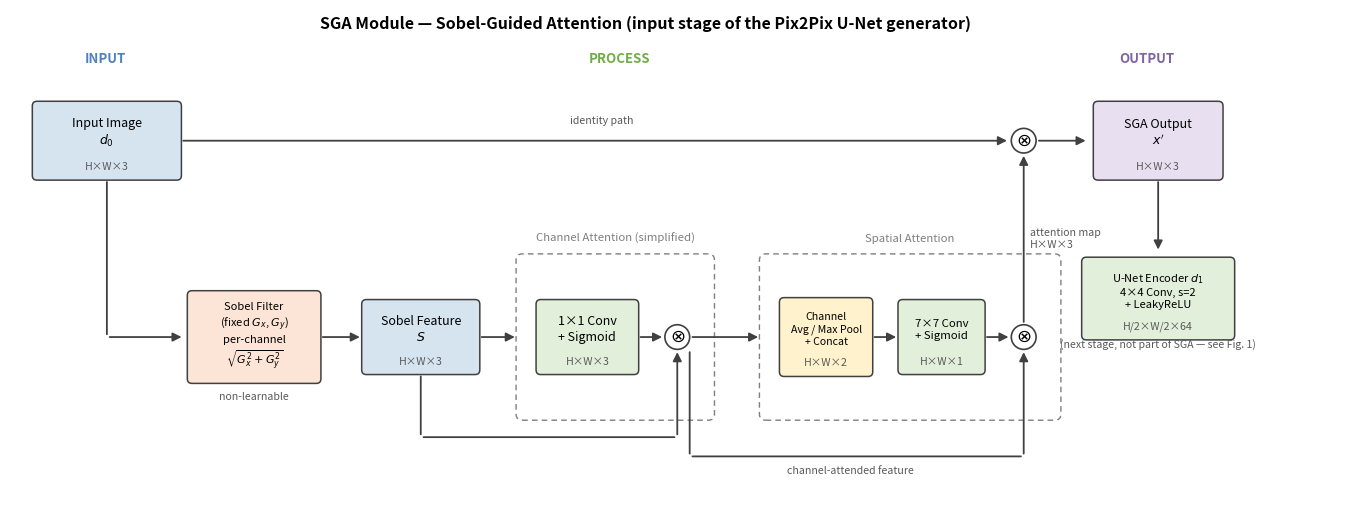

Source code (Python):
"""
Draw the SGA (Sobel-Guided Attention) module architecture diagram.

Purpose — Render a publication-quality block diagram of the SGA module exactly
          as implemented in github/Pix2pix.py (build_generator, lines 118-206):
          input d0 -> Sobel filter -> simplified channel attention (1x1 Conv +
          sigmoid + multiply) -> spatial attention (channel avg/max pool ->
          7x7 Conv + sigmoid + multiply) -> element-wise multiply with the
          original input -> fed into the first U-Net encoder layer.
Args    — None (paths are hard-coded; run from any cwd).
Returns — Saves 'sga_module_architecture.png' (300 dpi) into this folder.
Raises  — IOError if the output folder is not writable.
Notes   — The channel attention is the SIMPLIFIED variant actually active in
          the code (single 1x1 Conv + sigmoid), NOT the full CBAM avg/max-pool
          + shared-MLP variant, which is commented out in Pix2pix.py.
"""

import matplotlib
matplotlib.use("Agg")
import matplotlib.pyplot as plt
from matplotlib.patches import FancyBboxPatch, FancyArrowPatch, Circle

# ---------------------------------------------------------------- palette ---
C_INPUT   = "#D6E4F0"   # light blue  — image tensors
C_SOBEL   = "#FCE4D6"   # light orange — fixed (non-learnable) operator
C_CONV    = "#E2EFDA"   # light green — learnable layers
C_POOL    = "#FFF2CC"   # light yellow — parameter-free ops
C_OUT     = "#E8DFF0"   # light purple — module output
C_EDGE    = "#404040"
C_GROUP   = "#7F7F7F"
C_ZONE_IN  = "#4F81BD"   # saturated blue   — INPUT zone outline (matches Fig.1)
C_ZONE_PR  = "#70AD47"   # saturated green  — PROCESS zone outline (matches Fig.1)
C_ZONE_OUT = "#8064A2"   # saturated purple — OUTPUT zone outline (matches Fig.1)

FS_TITLE  = 11.5
FS_BOX    = 9.0
FS_SHAPE  = 7.6
FS_OP     = 13


def box(ax, cx, cy, w, h, label, shape=None, fc=C_CONV, fs=FS_BOX):
    """Rounded box centered at (cx, cy) with a label and optional shape note."""
    ax.add_patch(FancyBboxPatch((cx - w / 2, cy - h / 2), w, h,
                                boxstyle="round,pad=0.012,rounding_size=0.06",
                                fc=fc, ec=C_EDGE, lw=1.1, zorder=3))
    ax.text(cx, cy + (0.10 if shape else 0.0), label, ha="center", va="center",
            fontsize=fs, zorder=4, linespacing=1.25)
    if shape:
        ax.text(cx, cy - h / 2 + 0.16, shape, ha="center", va="center",
                fontsize=FS_SHAPE, color="#595959", style="italic", zorder=4)


def otimes(ax, cx, cy, r=0.16):
    """Circled element-wise multiplication operator."""
    ax.add_patch(Circle((cx, cy), r, fc="white", ec=C_EDGE, lw=1.2, zorder=4))
    ax.text(cx, cy, r"$\otimes$", ha="center", va="center",
            fontsize=FS_OP, zorder=5)


def arrow(ax, x1, y1, x2, y2, style="-|>", color=C_EDGE, lw=1.3, rad=0.0):
    ax.add_patch(FancyArrowPatch((x1, y1), (x2, y2),
                                 arrowstyle=style, mutation_scale=13,
                                 color=color, lw=lw, zorder=2,
                                 connectionstyle=f"arc3,rad={rad}"))


def zone(ax, x0, x1, y0, y1, label, color):
    """Bold INPUT/PROCESS/OUTPUT caption only -- no surrounding box.
    v2.2: the dashed outline box (v2.1) was removed per feedback that the
    extra frame made the diagram more cluttered, not clearer; the colored,
    bold text alone is enough to mark each region."""
    if label:
        ax.text((x0 + x1) / 2, y1, label, ha="center", va="top",
                fontsize=9.5, color=color, weight="bold")


def main():
    # v2 fix: v1 packed the channel- and spatial-attention multiplies (the
    # otimes circles) flush against their dashed group borders, with only a
    # 0.4-unit gap between the two groups -- the circles visually collided
    # with the boundary lines, making it look ambiguous whether each
    # multiply belongs inside or outside its group. v2 widens the canvas and
    # gives every otimes explicit padding from its own group's border, plus
    # a wider gap between groups, and separates the two bypass ("skip")
    # lines onto two different height lanes so they no longer read as one
    # continuous line.
    fig, ax = plt.subplots(figsize=(17.4, 6.6))
    ax.set_xlim(0, 17.4)
    ax.set_ylim(0, 6.6)
    ax.axis("off")

    Y_TOP = 4.9    # identity path of the original input
    Y_BOT = 2.35   # Sobel-attention path

    # ------------------------------------------------------------- input ---
    box(ax, 1.25, Y_TOP, 1.9, 1.0, "Input Image\n$d_0$",
        shape="H×W×3", fc=C_INPUT)

    # identity path: straight line to the final multiply
    # (must equal otimes_s computed in the spatial-attention block below)
    X_FINAL = 13.08
    arrow(ax, 2.20, Y_TOP, X_FINAL - 0.18, Y_TOP)
    ax.text((2.20 + X_FINAL) / 2, Y_TOP + 0.22, "identity path",
            ha="center", fontsize=FS_SHAPE, color="#595959", style="italic")

    # drop from input down to the Sobel branch
    arrow(ax, 1.25, Y_TOP - 0.50, 1.25, Y_BOT, style="-")
    arrow(ax, 1.25, Y_BOT, 2.30 - 0.05, Y_BOT)

    # ------------------------------------------------------- Sobel block ---
    box(ax, 3.15, Y_BOT, 1.7, 1.18,
        "Sobel Filter\n(fixed $G_x$, $G_y$)\nper-channel\n$\\sqrt{G_x^2+G_y^2}$",
        fc=C_SOBEL, fs=8.0)
    ax.text(3.15, Y_BOT - 0.82, "non-learnable", ha="center",
            fontsize=FS_SHAPE, color="#595959", style="italic")
    arrow(ax, 4.00, Y_BOT, 4.55, Y_BOT)

    box(ax, 5.30, Y_BOT, 1.5, 0.95, "Sobel Feature\n$S$", shape="H×W×3",
        fc=C_INPUT)
    arrow(ax, 6.05, Y_BOT, 6.55, Y_BOT)

    # -------------------------------------------- channel attention group ---
    # otimes_c sits 0.3 inside the group's right border (was 0.24 in v1,
    # visually flush against the boundary) so the multiply clearly reads as
    # belonging to this group, not floating on its edge.
    gx0 = 6.55
    otimes_c = 8.61
    gx1 = otimes_c + 0.16 + 0.30
    ax.add_patch(FancyBboxPatch((gx0, Y_BOT - 1.06), gx1 - gx0, 2.12,
                                boxstyle="round,pad=0.02,rounding_size=0.08",
                                fc="none", ec=C_GROUP, lw=1.0,
                                linestyle=(0, (4, 3)), zorder=1))
    ax.text((gx0 + gx1) / 2, Y_BOT + 1.24, "Channel Attention (simplified)",
            ha="center", fontsize=8.2, color=C_GROUP)

    box(ax, 7.45, Y_BOT, 1.3, 0.95, "1×1 Conv\n+ Sigmoid",
        shape="H×W×3", fc=C_CONV)
    otimes(ax, otimes_c, Y_BOT)
    arrow(ax, 8.10, Y_BOT, otimes_c - 0.16, Y_BOT)
    # skip line (lane 1): S bypasses the conv and multiplies the attention
    # map -- kept under the channel-attention group only.
    Y_LANE1 = Y_BOT - 1.30
    arrow(ax, 5.30, Y_BOT - 0.475, 5.30, Y_LANE1, style="-")
    arrow(ax, 5.30, Y_LANE1, otimes_c, Y_LANE1, style="-")
    arrow(ax, otimes_c, Y_LANE1, otimes_c, Y_BOT - 0.16)
    arrow(ax, otimes_c + 0.16, Y_BOT, gx1 + 0.62, Y_BOT)

    # -------------------------------------------- spatial attention group ---
    # 0.62 gap between the two group borders (was 0.4 in v1) so the
    # connecting arrow + both dashed edges are no longer crowded together.
    sx0 = gx1 + 0.62
    pool_cx = sx0 + 0.25 + 0.59
    conv2_cx = pool_cx + 0.59 + 0.35 + 0.55
    otimes_s = conv2_cx + 0.55 + 0.35 + 0.16   # == X_FINAL, set below
    sx1 = otimes_s + 0.16 + 0.30
    ax.add_patch(FancyBboxPatch((sx0, Y_BOT - 1.06), sx1 - sx0, 2.12,
                                boxstyle="round,pad=0.02,rounding_size=0.08",
                                fc="none", ec=C_GROUP, lw=1.0,
                                linestyle=(0, (4, 3)), zorder=1))
    ax.text((sx0 + sx1) / 2, Y_BOT + 1.24, "Spatial Attention",
            ha="center", fontsize=8.2, color=C_GROUP)

    box(ax, pool_cx, Y_BOT, 1.18, 1.0,
        "Channel\nAvg / Max Pool\n+ Concat", shape="H×W×2",
        fc=C_POOL, fs=7.6)
    arrow(ax, pool_cx + 0.59, Y_BOT, conv2_cx - 0.55, Y_BOT)
    box(ax, conv2_cx, Y_BOT, 1.1, 0.95, "7×7 Conv\n+ Sigmoid",
        shape="H×W×1", fc=C_CONV, fs=8.2)
    # the spatially-attended feature: multiply happens right after, drawn as
    # the vertical rise into the final multiply on the identity path
    otimes(ax, X_FINAL, Y_BOT)
    arrow(ax, conv2_cx + 0.55, Y_BOT, X_FINAL - 0.16, Y_BOT)
    # skip line (lane 2): channel-attended feature bypasses pooling/conv
    # into this multiply. Routed on a LOWER lane than lane 1 (with a clear
    # vertical gap between the two) so the two bypasses never look like one
    # continuous line, even though they run side by side.
    Y_LANE2 = Y_BOT - 1.55
    arrow(ax, otimes_c + 0.16, Y_LANE2, X_FINAL, Y_LANE2, style="-")
    arrow(ax, X_FINAL, Y_LANE2, X_FINAL, Y_BOT - 0.16)
    arrow(ax, otimes_c + 0.16, Y_BOT - 0.16, otimes_c + 0.16, Y_LANE2,
          style="-")
    ax.text((otimes_c + X_FINAL) / 2, Y_LANE2 - 0.22,
            "channel-attended feature", ha="center",
            fontsize=FS_SHAPE, color="#595959", style="italic")

    # rise to the final multiply on the identity path
    otimes(ax, X_FINAL, Y_TOP)
    arrow(ax, X_FINAL, Y_BOT + 0.16, X_FINAL, Y_TOP - 0.16)
    ax.text(X_FINAL + 0.08, (Y_BOT + Y_TOP) / 2, "attention map\nH×W×3",
            ha="left", va="center", fontsize=FS_SHAPE, color="#595959",
            style="italic")

    # ------------------------------------------------------------ output ---
    # OUT_CX must clear the spatial-attention group's right border (sx1)
    # with margin so the box doesn't clip the dashed boundary.
    OUT_CX = max(14.30, sx1 + 0.30 + 0.975)
    arrow(ax, X_FINAL + 0.16, Y_TOP, OUT_CX - 0.90, Y_TOP)
    # v2 rename: v1 called this "SGA-Attended Input", which reads as if it
    # were still an input -- it is in fact the module's OUTPUT (d0 recalibrated
    # by the attention map). Renamed to match the x' notation used in Fig. 1.
    box(ax, OUT_CX, Y_TOP, 1.65, 1.0, "SGA Output\n$x'$", shape="H×W×3",
        fc=C_OUT)
    arrow(ax, OUT_CX, Y_TOP - 0.50, OUT_CX, Y_TOP - 1.45)
    box(ax, OUT_CX, Y_TOP - 2.05, 1.95, 1.05,
        "U-Net Encoder $d_1$\n4×4 Conv, s=2\n+ LeakyReLU",
        shape="H/2×W/2×64", fc=C_CONV, fs=8.0)
    ax.text(OUT_CX, Y_TOP - 2.70, "(next stage, not part of SGA — see Fig. 1)",
            ha="center", fontsize=FS_SHAPE, color="#595959", style="italic")

    # ===================================================== zone banners ===
    # Background bands making the INPUT -> PROCESS -> OUTPUT flow explicit
    # at a glance. OUTPUT is kept to the top row only, so it does NOT tint
    # the U-Net Encoder box below it (that box is the next module, outside
    # the SGA boundary, and is intentionally left unzoned).
    # v2.1 fix: v2's band top (5.65) sat only ~0.1 above the Input/Output box
    # tops (5.4), so the bold INPUT/PROCESS/OUTPUT captions visually crowded
    # those boxes. Canvas grew taller (6.2->6.6) and the title moved up to
    # 6.35, freeing room to raise the band top to 6.05 -- now ~0.5 of
    # clearance on both sides of every caption.
    Y_ZONE_LO, Y_ZONE_HI = 0.55, 6.05
    zone(ax, 0.15, 2.30, Y_ZONE_LO, Y_ZONE_HI, "INPUT", C_ZONE_IN)
    zone(ax, 2.30, X_FINAL + 0.35, Y_ZONE_LO, Y_ZONE_HI, "PROCESS", C_ZONE_PR)
    zone(ax, X_FINAL + 0.35, OUT_CX + 1.10, Y_TOP - 0.70, Y_ZONE_HI,
         "OUTPUT", C_ZONE_OUT)

    # ------------------------------------------------------------- title ---
    ax.text(8.20, 6.35, "SGA Module — Sobel-Guided Attention (input stage of the Pix2Pix U-Net generator)",
            ha="center", fontsize=FS_TITLE, weight="bold")

    fig.savefig(r"D:\Contest\AI GO\matherial\sga_module_architecture_v2.png",
                dpi=300, bbox_inches="tight", facecolor="white")
    print("saved: sga_module_architecture_v2.png")


if __name__ == "__main__":
    main()
